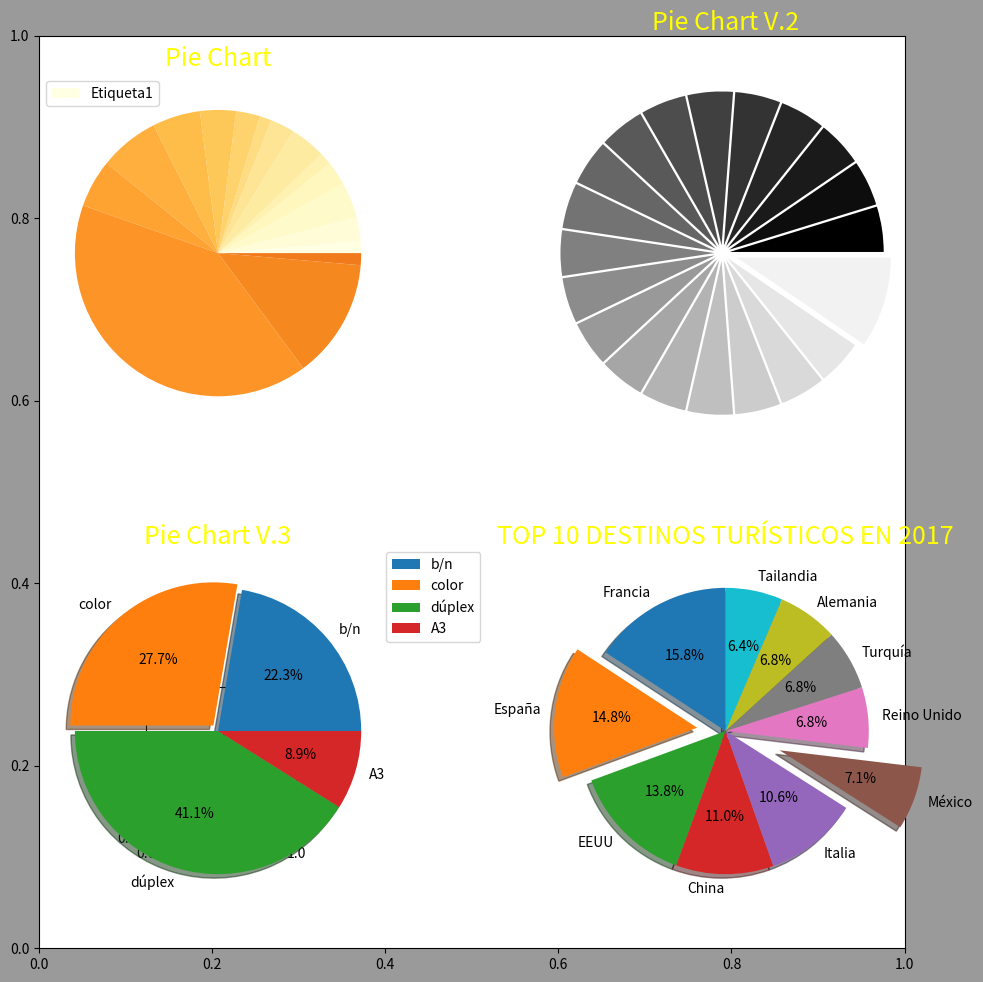

Recreate this plot in Python.
import matplotlib.pyplot as plt
import numpy as np

y = [1,2,3,2,1,3,2,1,2,3,4,5,4,30,10,1]
#obtengo el mapa de colores 
cmap = plt.get_cmap("YlOrBr")
#Y de ese mapa de colores genero una lista de colores del primero al tamaño de la lista de elementos "y" * 100 y tomo colores de esa gama de 10 en 10
outer_colors = cmap(np.arange(start=1, stop=len(y)*100, step=10)) 
plt.subplots(figsize = (10,10))
plt.subplot(2,2,1)
plt.pie(y, colors=outer_colors)
plt.title('Pie Chart', fontsize=18, color="yellow")
plt.legend( ('Etiqueta1',), loc = 'upper left')

plt.draw()
#savefig("mi-grafico1",dpi=300)
#close()
plt.grid(True)

n = 20
Z = np.ones(n)
Z[-1] *= 2

plt.axes([0.15, 0.15, 0.15, 0.15])
plt.subplot(2,2,2)
plt.pie(Z, explode=Z*.05, colors = ['%f' % (i/float(n)) for i in range(n)])
plt.axis('equal')
plt.title('Pie Chart V.2', fontsize=18, color="yellow", pad=1)
# plt.xticks(())
# plt.yticks()

impr = ["b/n", "color", "dúplex", "A3"]
vol = [25, 31, 46, 10]
expl =(0, 0.05, 0, 0)
plt.subplot(2,2,3)
plt.pie(vol, explode=expl, labels=impr, autopct='%1.1f%%', shadow=True)
# plt.title("Pie Chart V.3", bbox={"facecolor":"0.8", "pad":5}, fontsize=18, color="yellow")
plt.title("Pie Chart V.3",  fontsize=18, color="yellow")
# plt.legend(bbox_to_anchor=(1.4,1))
plt.legend(bbox_to_anchor=(0.97, 1), loc='upper left', borderaxespad=0.)
# plt.legend(loc = "upper right")

turistas = [86.9, 81.8, 75.9, 60.7, 58.2, 39.3, 37.7, 37.6, 37.5, 35.4]
paises = ['Francia', 'España', 'EEUU', 'China', 'Italia',
          'México', 'Reino Unido', 'Turquía', 'Alemania', 'Tailandia']

explode = [0, 0.2, 0, 0, 0, 0.4, 0, 0, 0, 0]  # Destacar algunos
plt.subplot(2,2,4)
plt.pie(turistas, labels=paises, explode=explode,
        autopct='%1.1f%%', shadow=True, startangle=90)
plt.title('TOP 10 DESTINOS TURÍSTICOS EN 2017',fontsize=18, color="yellow")

# plt.subplots_adjust(wspace=0.5, hspace=0.5)
# plt.subplots_adjust(left=0.10, #sirve para cambiar el espacio entre los subtramas.
#                     bottom=0.10, 
#                     right=0.9, 
#                     top=0.9, 
#                     wspace=0.10, 
#                     hspace=0.30)
#Ajustar el tamaño de la ventana al grafico
plt.figure(1).tight_layout()

#Fondo general de color gris oscuro
plt.figure(1).patch.set_facecolor('xkcd:dark gray')
plt.figure(1).patch.set_alpha(0.5)

plt.show()

#https://python-para-impacientes.blogspot.com/2014/08/graficos-en-ipython.html
#https://www.hektorprofe.net/curso/visualizacion-graficos-matplotlib-python/tipos-de-graficos
#https://blog.algorexhealth.com/2018/03/almost-10-pie-charts-in-10-python-libraries/
#https://matplotlib.org/3.1.0/tutorials/colors/colormaps.html